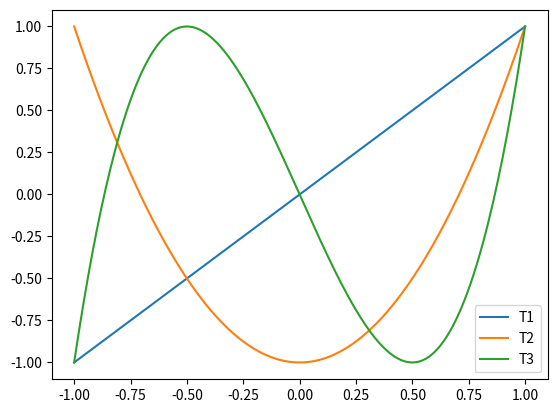
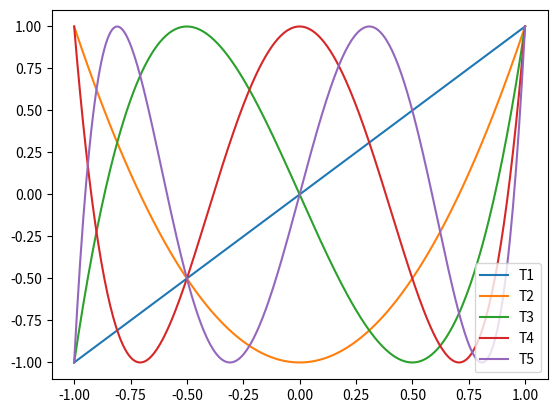

Recreate these plots in Python, in order.
"""
EXAM 4
"""
import numpy as np
import numpy.polynomial.polynomial as pol
import matplotlib.pyplot as plt
from scipy.special import eval_chebyt

np.set_printoptions(suppress = True,precision = 5)

def Tmatrix(x0,n):
    T=np.zeros((n,n))
    T[0,0]=x0
    if n==1:  
        return T
    
    for i in range(0, n,1):
            
        for j in range (0, n,1):
                  
            if(i==j):
                if (i!=0 and j!=0):
                    T[i,j]=2*x0
                
                if (i+1<n):
                    T[i+1, j]=1
                if (j+1<n):
                    T[i,j+1]=1
    return T
            
    
#-------------------------------
def de(M):
    #triangularization
    A = M.copy()
    n =len(A)
    for i in range (0,n-1,1):
        f=A[i+1,i]/A[i,i]
        
        A[i+1,i]=0
        A[i+1,i+1]=A[i+1,i+1]-f*A[i,i+1]
            
    #multiply
    result=1
    
    for i in range(0,n,1):
        result*=A[i,i]
    return result
#-------------------------------
def Tch(n): 
    x=np.linspace(-0.99,0.98,n+1) #x0,x1,x2,x3,x4...
    
    A=np.zeros((n+1,n+1))
    
    y=np.zeros(len(x))
    
    for i in range (0, n+1, 1): #A
        for j in range (0,n+1,1):
            A[i,j]=x[i]**j
            
    for i in range(0, len(x),1): #y
        y[i]=de(Tmatrix(x[i],n))
    
    c=np.linalg.solve(A,y)
    return c
#-------------------------------
def plotT(n):
    x=np.linspace(-1,1,300)
    
    
    plt.figure()
    
    for i in range(1,n+1,1):
        c = Tch(i)
        l="T"+str(i)
        plt.plot(x,pol.polyval(x,c),label=l)
        
    plt.legend()
    plt.show()
    
    

#%% EXERCISE 1
print('-------------  EXERCISE 1  -------------')
print('\nTmatrix(2.,1)')
print(Tmatrix(2.,1))
print('\nTmatrix(2.,3)')
print(Tmatrix(2.,3))
print('\nTmatrix(1.,5)')
print(Tmatrix(1.,5))

#%% EXERCISE 2
print('\n-------------  EXERCISE 2  -------------')
print('--- DATA 1 det')
n = 7 
A1 = np.diag(np.ones(n))*3
A2 = np.diag(np.ones(n-1),1) 
A = A1 + A2 + A2.T 
print(de(A))

print('---  DATA 2 det')
n = 8 
np.random.seed(3)
A1 = np.diag(np.random.rand(n))
A2 = np.diag(np.random.rand(n-1),1)
A = A1 + A2 + A2.T 
print(de(A))


print('\nT1(2)    = ', de(Tmatrix(2.,1)))
print('T2(0.61) = ', de(Tmatrix(0.61,2)))
print('T3(2)    = ', de(Tmatrix(2.,3)))
print('T4(-0.5) = ', de(Tmatrix(-0.5,4)))
print('T5(1)    = ',de(Tmatrix(1.,5)))

#%% EXERCISE 3
print('\n-------------  EXERCISE 3  -------------')
print('\nT1 = ',Tch(1))   
print('T2 = ',Tch(2))   
print('T3 = ',Tch(3))   
print('T4 = ',Tch(4)) 
print('T5 = ',Tch(5))
print('T6 = ',Tch(6))  
print('T7 = ',Tch(7))

#%% EXERCISE 4
print('\n-------------  EXERCISE 4  -------------')
# T1 = np.array([0., 1.])
# T2 = np.array([-1.,  0.,  2.])
# T3 = np.array([ 0., -3., -0.,  4.])
# T4 = np.array([ 1.,  0., -8., -0.,  8.])
# T5 = np.array([ -0.,   5.,   0., -20.,  -0.,  16.])
# T6 = np.array([ -1., 0., 18., 0., -48., -0., 32.])
# T7 = np.array([  -0.,-7.,-0., 56.,0.,-112.,-0.,64.])
plotT(3)
plotT(5)

#-------------------------------
'''
from scipy.special import chebyt
n = 5
c = np.array(chebyt(n))
print(c)
'''



